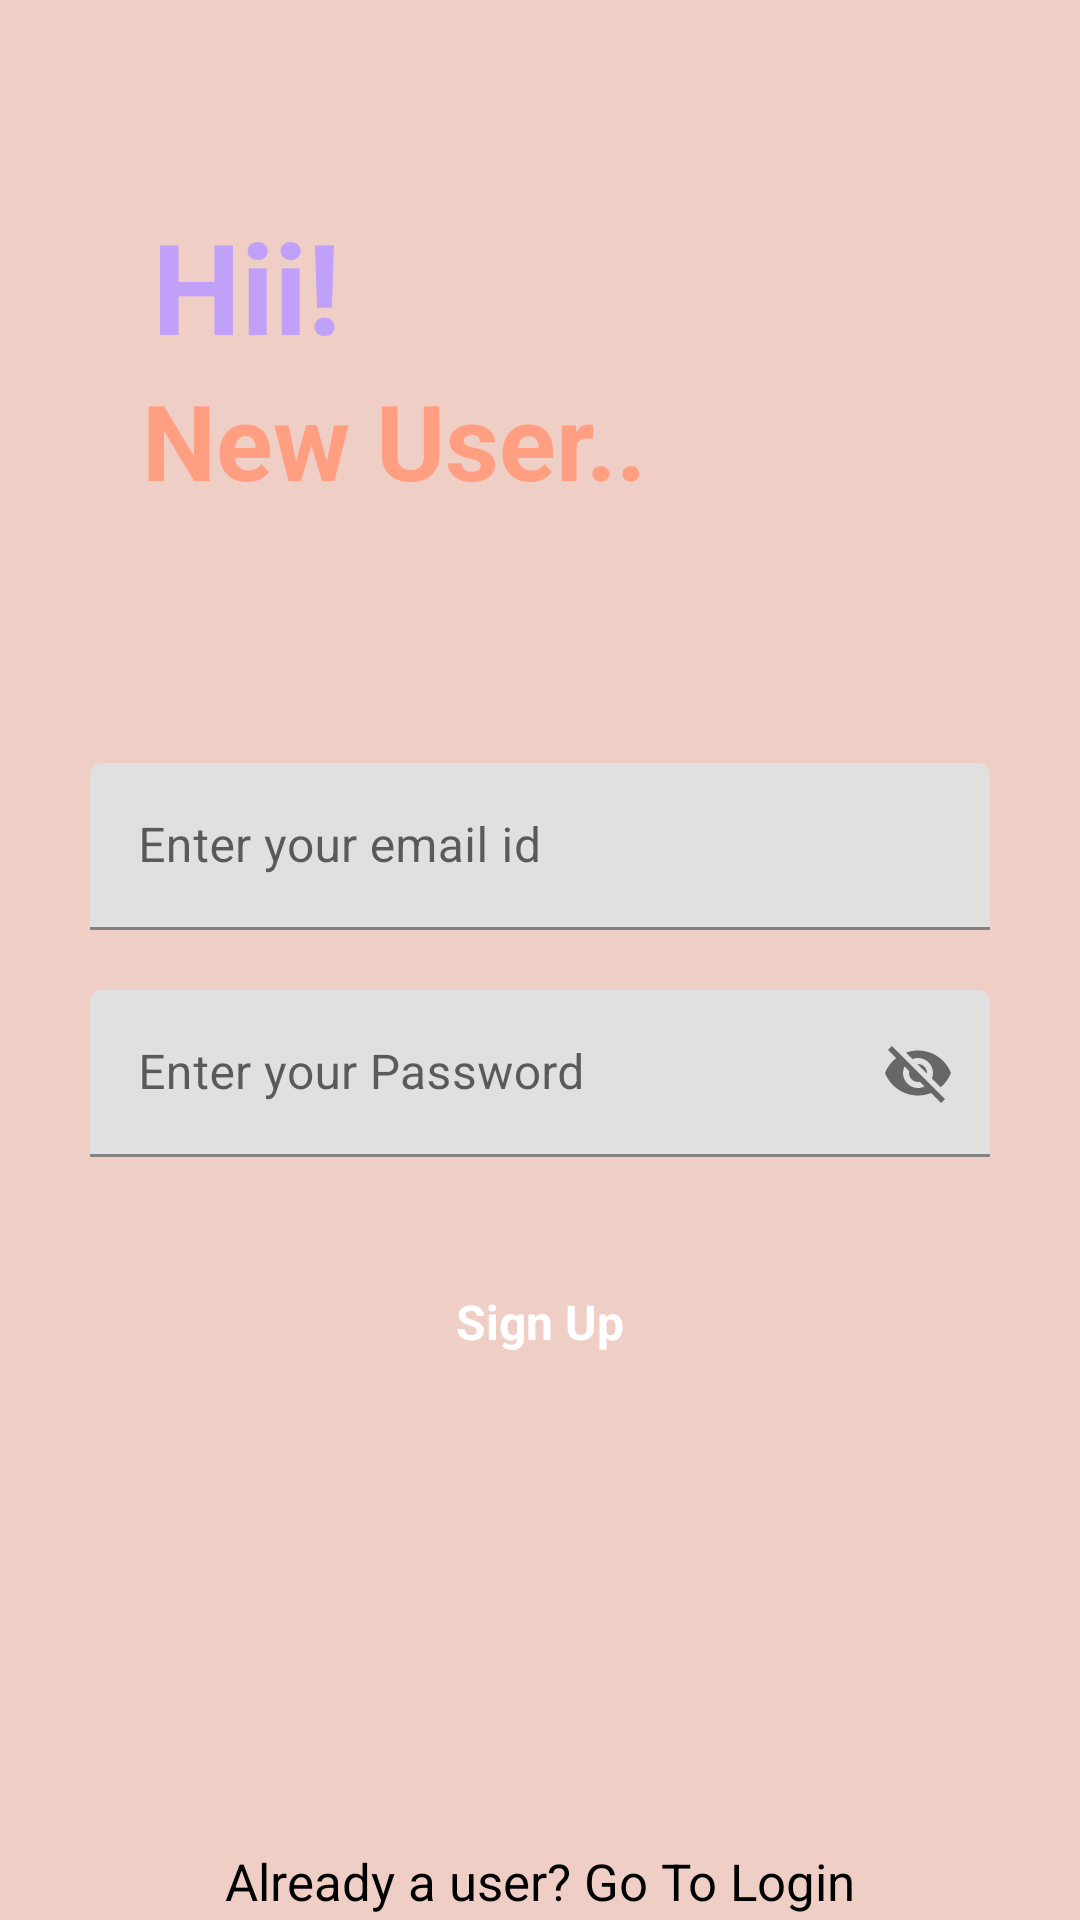

This screen was rendered from an Android layout file. Write that file and the resources it references.
<!-- AndroidManifest.xml: application theme Theme.NotesandPassword -->
<!-- res/layout/activity_sign_up.xml -->
<?xml version="1.0" encoding="utf-8"?>
<RelativeLayout xmlns:android="http://schemas.android.com/apk/res/android"
    xmlns:app="http://schemas.android.com/apk/res-auto"
    xmlns:tools="http://schemas.android.com/tools"
    android:layout_width="match_parent"
    android:background="#EFCFC5"
    android:layout_height="match_parent"
    tools:context=".SignUp">


    <RelativeLayout
        android:id="@+id/centerline2"
        android:layout_width="match_parent"
        android:layout_height="wrap_content"
        android:layout_centerInParent="true">

    </RelativeLayout>


    <LinearLayout

        android:layout_width="match_parent"
        android:layout_height="wrap_content"
        android:layout_marginLeft="30dp"
        android:layout_marginRight="30dp"
        android:layout_above="@id/centerline2"
        android:layout_marginBottom="150dp"
        android:orientation="vertical">



        <TextView

            android:layout_width="match_parent"
            android:layout_height="wrap_content"
            android:text="  Hii!"
            android:textSize="42sp"
            android:textColor="#C0A0F8"
            android:textStyle="bold">

        </TextView>

        <TextView

            android:layout_width="match_parent"
            android:layout_height="wrap_content"
            android:text="  New User.."
            android:textSize="35sp"
            android:textColor="#FF9E80"
            android:textStyle="bold">

        </TextView>


    </LinearLayout>


    <com.google.android.material.textfield.TextInputLayout

        android:layout_width="match_parent"
        android:layout_height="wrap_content"
        android:layout_above="@+id/centerline2"
        android:layout_marginBottom="10dp"
        android:id="@+id/email"
        android:layout_marginLeft="30dp"
        android:layout_marginRight="30dp">

        <EditText

            android:layout_width="match_parent"
            android:layout_height="wrap_content"
            android:id="@+id/signupemail"
            android:hint="Enter your email id"
            android:inputType="textEmailAddress">

        </EditText>

    </com.google.android.material.textfield.TextInputLayout>


    <com.google.android.material.textfield.TextInputLayout

        android:layout_width="match_parent"
        android:layout_height="wrap_content"
        android:layout_below="@+id/centerline2"
        android:layout_marginTop="10dp"
        android:id="@+id/password"
        android:layout_marginLeft="30dp"
        android:layout_marginRight="30dp"
        app:passwordToggleEnabled="true">

        <EditText

            android:layout_width="match_parent"
            android:layout_height="wrap_content"
            android:id="@+id/signuppassword"
            android:hint="Enter your Password">

        </EditText>

    </com.google.android.material.textfield.TextInputLayout>


    <RelativeLayout
        android:layout_width="match_parent"
        android:layout_height="50dp"
        android:layout_marginLeft="30dp"
        android:layout_marginRight="30dp"
        android:layout_marginTop="30dp"
        android:background="@drawable/button_design"
        android:layout_below="@id/password"
        android:id="@+id/signup">

        <TextView
            android:layout_width="wrap_content"
            android:layout_height="wrap_content"
            android:textStyle="bold"
            android:layout_marginStart="8dp"
            android:textSize="16sp"
            android:text="Sign Up"
            android:layout_centerInParent="true"
            android:textColor="@color/white">

        </TextView>


    </RelativeLayout>


    <TextView
        android:layout_width="match_parent"
        android:layout_height="wrap_content"
        android:textAlignment="center"
        android:text="Already a user? Go To Login"
        android:layout_marginLeft="20dp"
        android:layout_marginRight="20dp"
        android:textSize="17sp"
        android:textColor="@color/black"
        android:layout_below="@id/signup"
        android:id="@+id/gotologin"
        android:layout_marginTop="150dp">

    </TextView>




</RelativeLayout>
<!-- resources referenced by this layout -->
<resources>
  <color name="black">#FF000000</color>
  <color name="white">#FFFFFFFF</color>
  <style name="Theme.NotesandPassword" parent="Theme.MaterialComponents.DayNight.DarkActionBar">
          
          <item name="colorPrimary">@color/purple_500</item>
          <item name="colorPrimaryVariant">@color/purple_700</item>
          <item name="colorOnPrimary">@color/white</item>
          
          <item name="colorSecondary">@color/teal_200</item>
          <item name="colorSecondaryVariant">@color/teal_700</item>
          <item name="colorOnSecondary">@color/black</item>
          
          <item name="android:statusBarColor">?attr/colorPrimaryVariant</item>
          
      </style>
  <color name="purple_500">#FF6200EE</color>
  <color name="purple_700">#FF3700B3</color>
  <color name="teal_200">#FF03DAC5</color>
  <color name="teal_700">#FF018786</color>
</resources>
